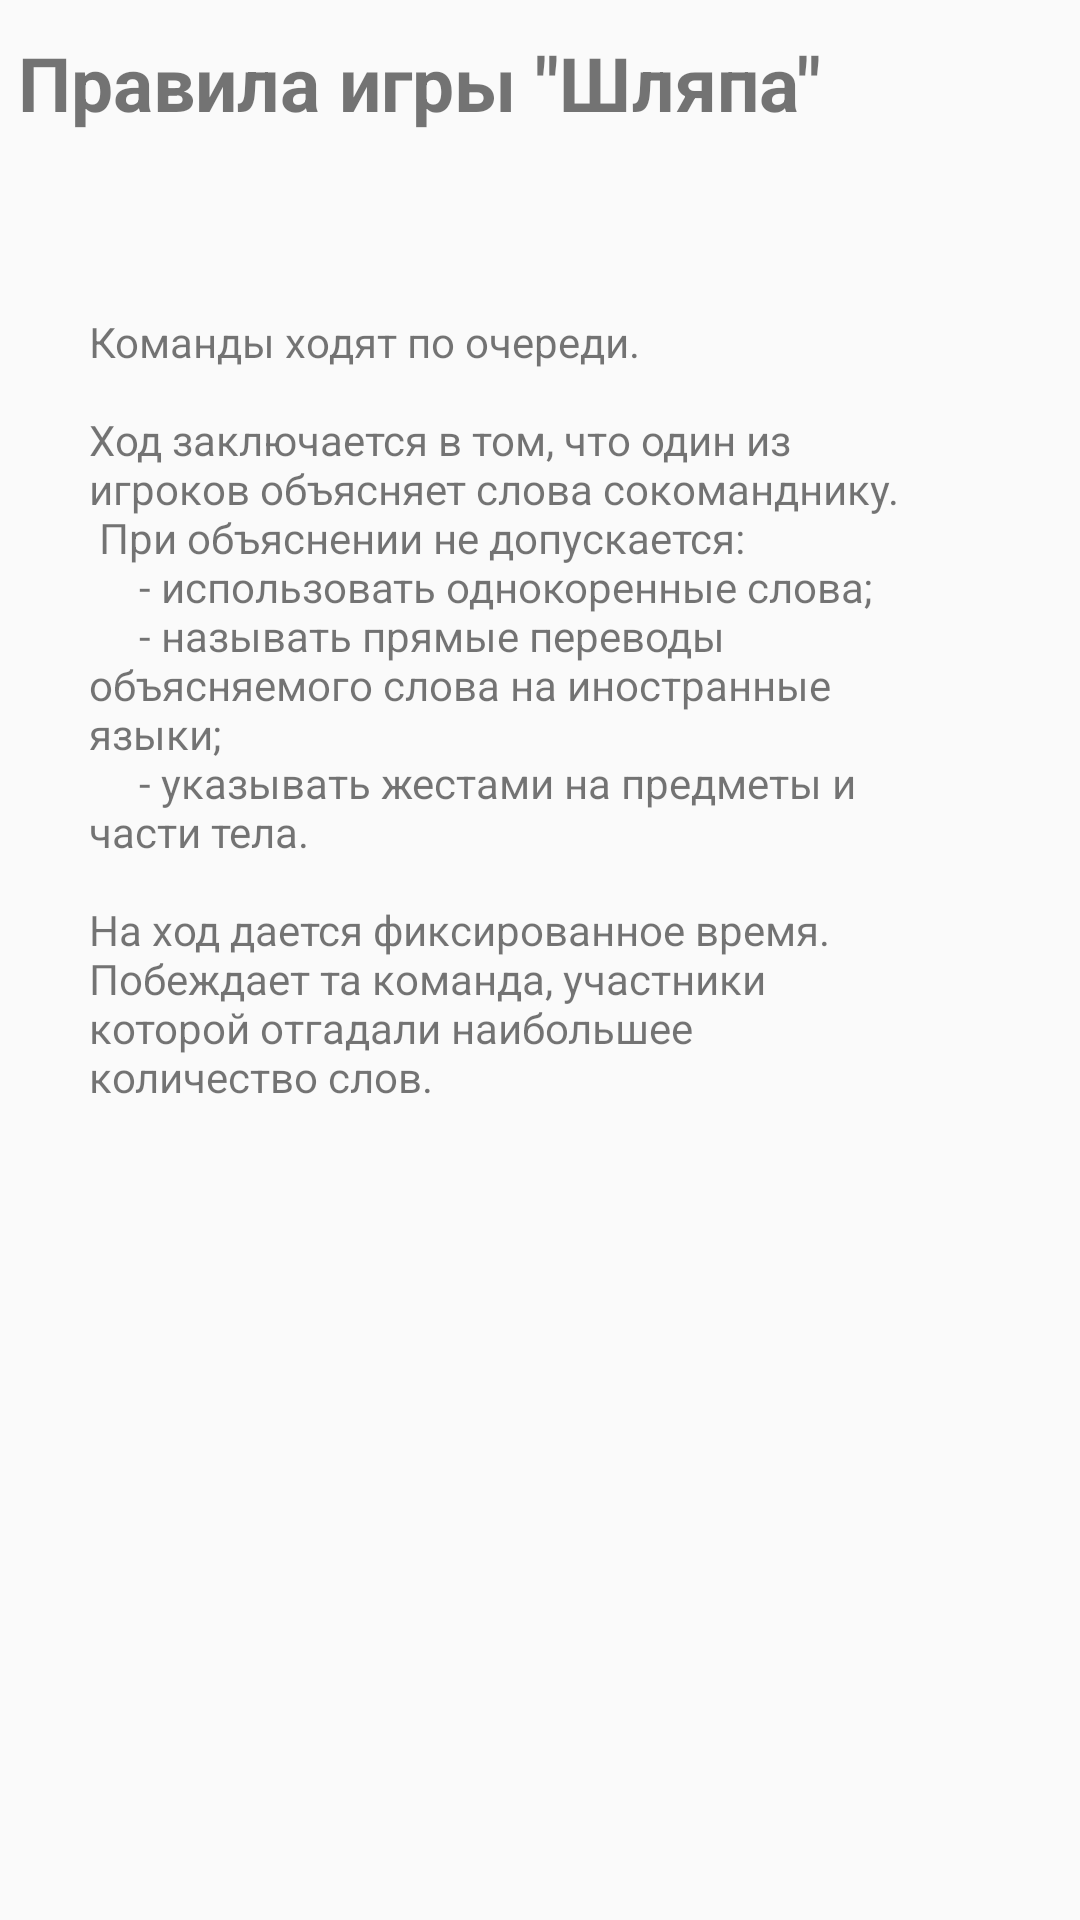

Produce the Android XML layout that renders to this screen, including the resource entries it uses.
<!-- AndroidManifest.xml: application theme AppTheme -->
<!-- res/layout/activity_3_rules.xml -->
<?xml version="1.0" encoding="utf-8"?>
<android.support.constraint.ConstraintLayout xmlns:android="http://schemas.android.com/apk/res/android"
    xmlns:app="http://schemas.android.com/apk/res-auto"
    xmlns:tools="http://schemas.android.com/tools"
    android:layout_width="match_parent"
    android:layout_height="match_parent"
    tools:context=".Activity_3_rules">

    <TextView
        android:id="@+id/textView3"
        android:layout_width="280sp"
        android:layout_height="400sp"
        android:layout_marginStart="55dp"
        android:layout_marginTop="30dp"
        android:layout_marginEnd="76dp"
        android:layout_marginBottom="196dp"
        android:text="@string/rules"
        app:layout_constraintBottom_toBottomOf="parent"
        app:layout_constraintEnd_toEndOf="parent"
        app:layout_constraintStart_toStartOf="parent"
        app:layout_constraintTop_toBottomOf="@+id/textView4" />

    <TextView
        android:id="@+id/textView4"
        android:layout_width="wrap_content"
        android:layout_height="wrap_content"
        android:layout_marginStart="55dp"
        android:layout_marginTop="71dp"
        android:layout_marginEnd="86dp"
        android:layout_marginBottom="30dp"
        android:text='Правила игры "Шляпа"'
        android:textSize="25sp"
        android:textStyle="bold"
        app:layout_constraintBottom_toTopOf="@+id/textView3"
        app:layout_constraintEnd_toEndOf="parent"
        app:layout_constraintHorizontal_bias="1.0"
        app:layout_constraintStart_toStartOf="parent"
        app:layout_constraintTop_toTopOf="parent" />
</android.support.constraint.ConstraintLayout>
<!-- resources referenced by this layout -->
<resources>
  <string name="rules">Команды ходят по очереди.
          \n
          \nХод заключается в том, что один из игроков объясняет слова сокоманднику.
          \n
          При объяснении не допускается:
          \n\t\t - использовать однокоренные слова;
          \n\t\t - называть прямые переводы объясняемого слова на иностранные языки;
          \n\t\t - указывать жестами на предметы и части тела.
          \n
          \nНа ход дается фиксированное время.
          \nПобеждает та команда, участники которой отгадали наибольшее количество слов.
      </string>
  <style name="AppTheme" parent="Theme.AppCompat.Light.DarkActionBar">
          
          <item name="colorPrimary">@color/colorPrimary</item>
          <item name="colorPrimaryDark">@color/colorPrimaryDark</item>
          <item name="colorAccent">@color/colorAccent</item>
      </style>
  <color name="colorPrimary">#FCBE41</color>
  <color name="colorPrimaryDark">#FDB017</color>
  <color name="colorAccent">#D81B60</color>
</resources>
